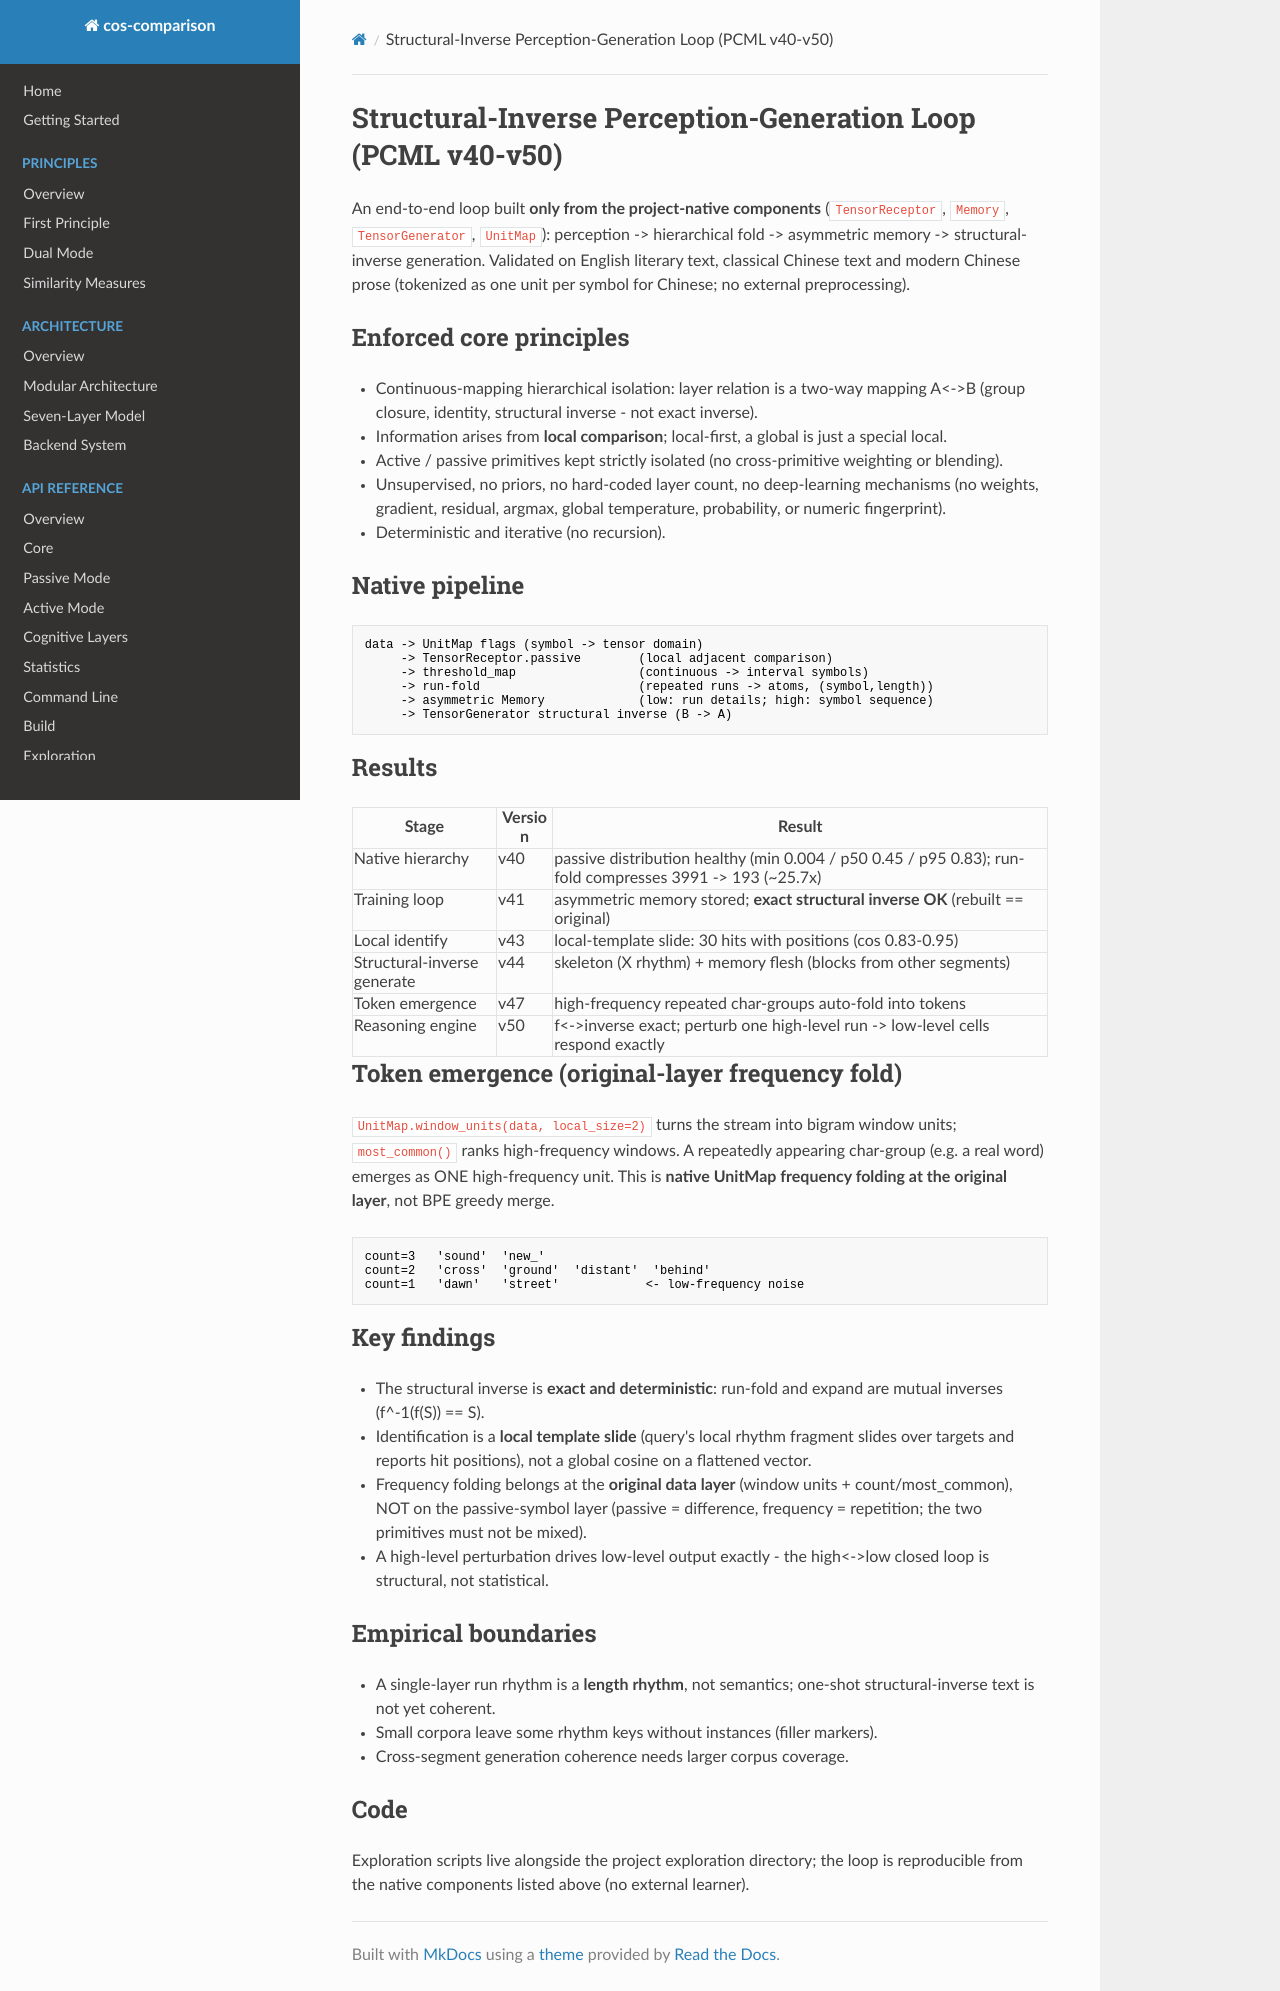

repository: LiJinxin-gx/cos-comparison · page: exploration/structural_inverse_loop/index.html · generator: mkdocs

# Structural-Inverse Perception-Generation Loop (PCML v40-v50)

An end-to-end loop built **only from the project-native components**
(`TensorReceptor`, `Memory`, `TensorGenerator`, `UnitMap`): perception ->
hierarchical fold -> asymmetric memory -> structural-inverse generation.
Validated on English literary text, classical Chinese text and modern Chinese
prose (tokenized as one unit per symbol for Chinese; no external preprocessing).

## Enforced core principles

- Continuous-mapping hierarchical isolation: layer relation is a two-way
  mapping A<->B (group closure, identity, structural inverse - not exact inverse).
- Information arises from **local comparison**; local-first, a global is just a
  special local.
- Active / passive primitives kept strictly isolated (no cross-primitive
  weighting or blending).
- Unsupervised, no priors, no hard-coded layer count, no deep-learning
  mechanisms (no weights, gradient, residual, argmax, global temperature,
  probability, or numeric fingerprint).
- Deterministic and iterative (no recursion).

## Native pipeline

```
data -> UnitMap flags (symbol -> tensor domain)
     -> TensorReceptor.passive        (local adjacent comparison)
     -> threshold_map                 (continuous -> interval symbols)
     -> run-fold                      (repeated runs -> atoms, (symbol,length))
     -> asymmetric Memory             (low: run details; high: symbol sequence)
     -> TensorGenerator structural inverse (B -> A)
```

## Results

| Stage | Version | Result |
|-------|---------|--------|
| Native hierarchy | v40 | passive distribution healthy (min 0.004 / p50 0.45 / p95 0.83); run-fold compresses 3991 -> 193 (~25.7x) |
| Training loop | v41 | asymmetric memory stored; **exact structural inverse OK** (rebuilt == original) |
| Local identify | v43 | local-template slide: 30 hits with positions (cos 0.83-0.95) |
| Structural-inverse generate | v44 | skeleton (X rhythm) + memory flesh (blocks from other segments) |
| Token emergence | v47 | high-frequency repeated char-groups auto-fold into tokens |
| Reasoning engine | v50 | f<->inverse exact; perturb one high-level run -> low-level cells respond exactly |

## Token emergence (original-layer frequency fold)

`UnitMap.window_units(data, local_size=2)` turns the stream into bigram window
units; `most_common()` ranks high-frequency windows. A repeatedly appearing
char-group (e.g. a real word) emerges as ONE high-frequency unit. This is
**native UnitMap frequency folding at the original layer**, not BPE greedy merge.

```
count=3   'sound'  'new_'
count=2   'cross'  'ground'  'distant'  'behind'
count=1   'dawn'   'street'            <- low-frequency noise
```

## Key findings

- The structural inverse is **exact and deterministic**: run-fold and expand
  are mutual inverses (f^-1(f(S)) == S).
- Identification is a **local template slide** (query's local rhythm fragment
  slides over targets and reports hit positions), not a global cosine on a
  flattened vector.
- Frequency folding belongs at the **original data layer** (window units +
  count/most_common), NOT on the passive-symbol layer (passive = difference,
  frequency = repetition; the two primitives must not be mixed).
- A high-level perturbation drives low-level output exactly - the high<->low
  closed loop is structural, not statistical.

## Empirical boundaries

- A single-layer run rhythm is a **length rhythm**, not semantics; one-shot
  structural-inverse text is not yet coherent.
- Small corpora leave some rhythm keys without instances (filler markers).
- Cross-segment generation coherence needs larger corpus coverage.

## Code

Exploration scripts live alongside the project exploration directory; the loop
is reproducible from the native components listed above (no external learner).
